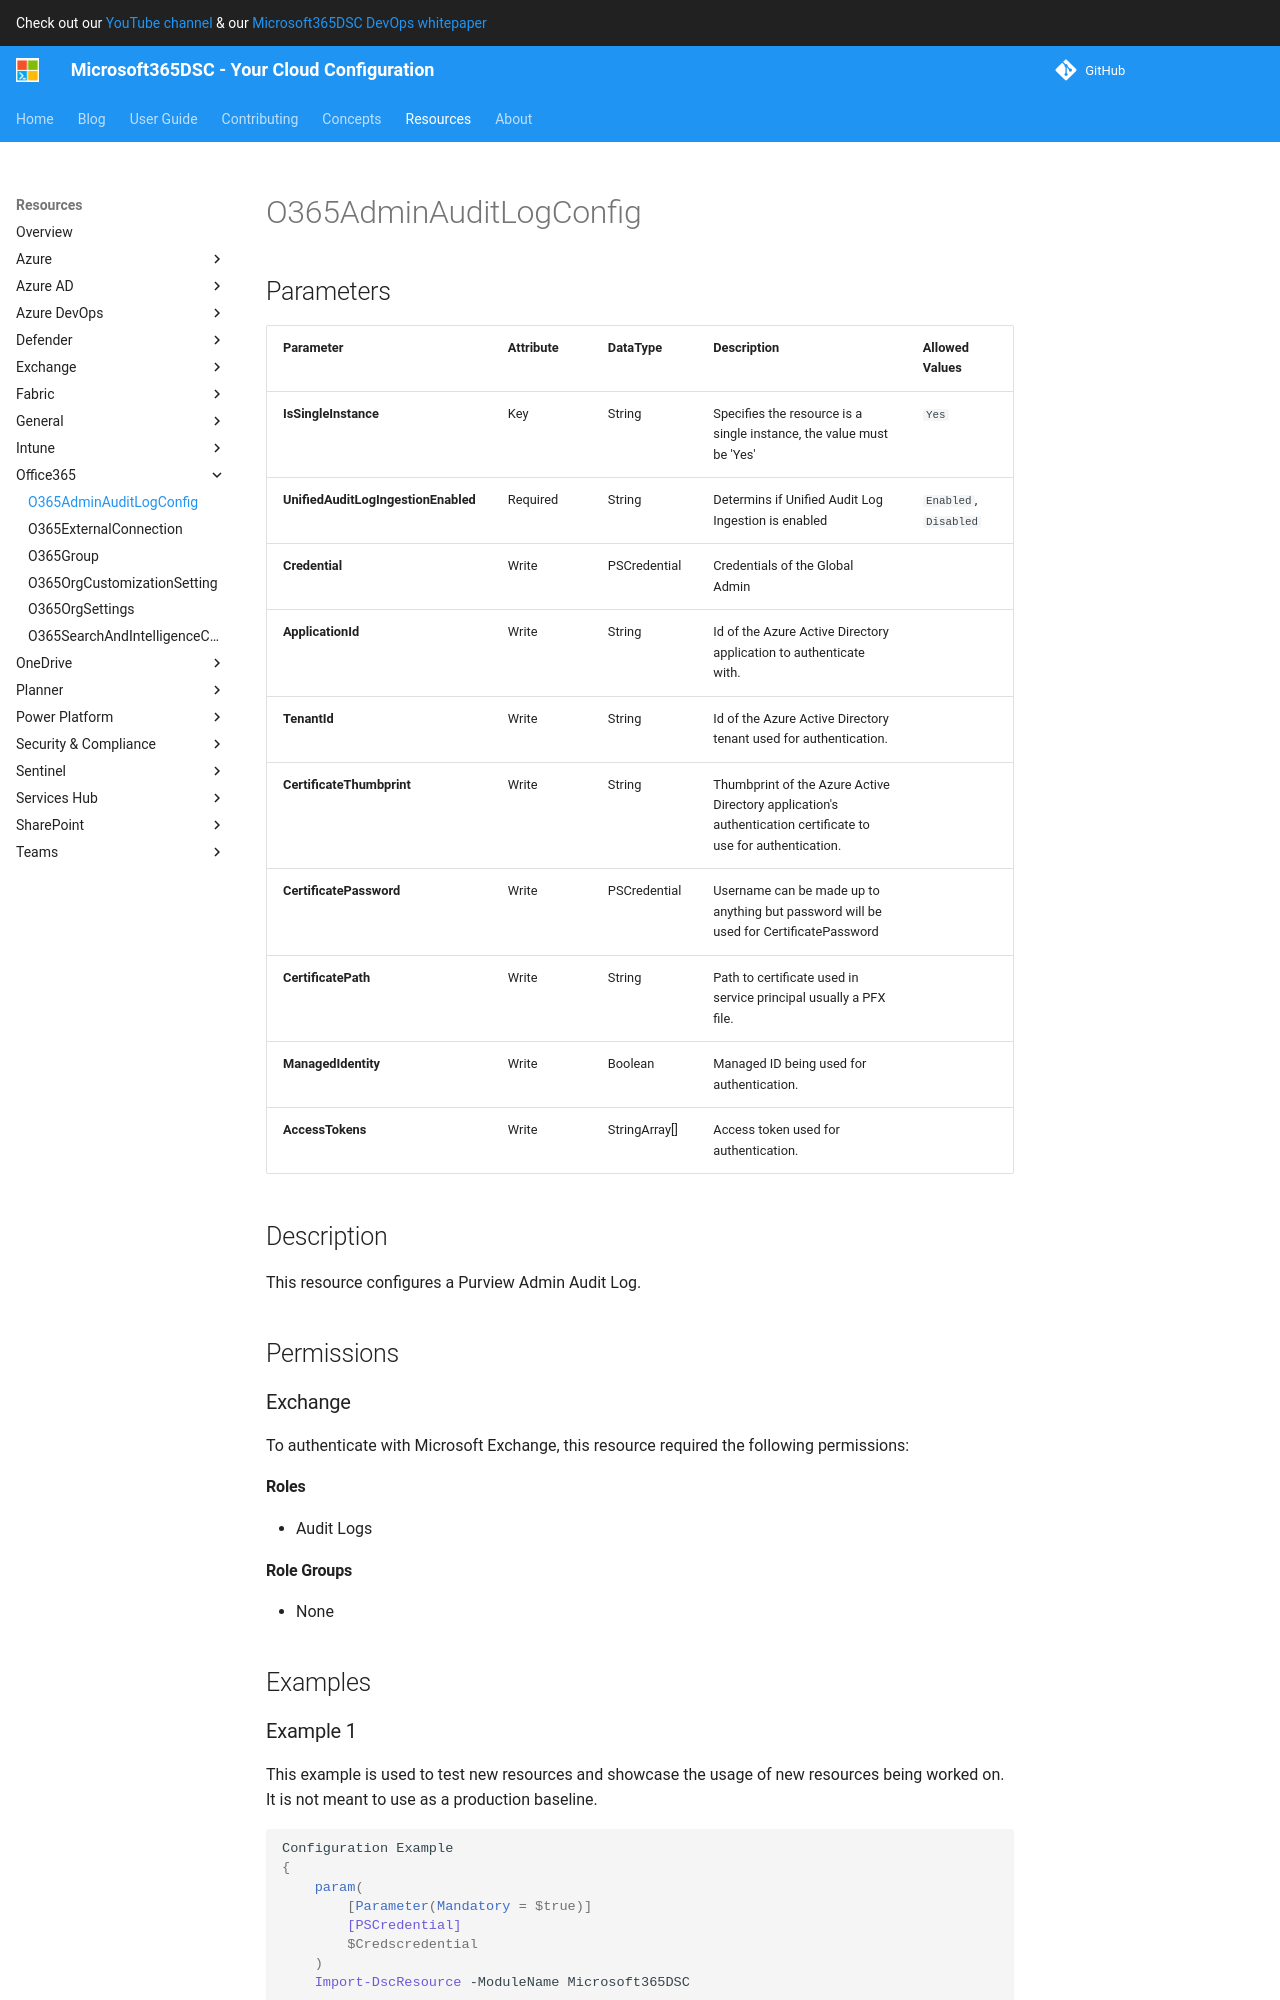

repository: microsoft/Microsoft365DSC · page: resources/office365/O365AdminAuditLogConfig/index.html · generator: mkdocs

# O365AdminAuditLogConfig

## Parameters

| Parameter | Attribute | DataType | Description | Allowed Values |
| --- | --- | --- | --- | --- |
| **IsSingleInstance** | Key | String | Specifies the resource is a single instance, the value must be 'Yes' | `Yes` |
| **Ensure** | Write | String | 'Present' is the only value accepted. | `Present` |
| **UnifiedAuditLogIngestionEnabled** | Required | String | Determins if Unified Audit Log Ingestion is enabled | `Enabled`, `Disabled` |
| **Credential** | Write | PSCredential | Credentials of the Global Admin | |
| **ApplicationId** | Write | String | Id of the Azure Active Directory application to authenticate with. | |
| **TenantId** | Write | String | Id of the Azure Active Directory tenant used for authentication. | |
| **CertificateThumbprint** | Write | String | Thumbprint of the Azure Active Directory application's authentication certificate to use for authentication. | |
| **CertificatePassword** | Write | PSCredential | Username can be made up to anything but password will be used for CertificatePassword | |
| **CertificatePath** | Write | String | Path to certificate used in service principal usually a PFX file. | |
| **ManagedIdentity** | Write | Boolean | Managed ID being used for authentication. | |
| **AccessTokens** | Write | StringArray[] | Access token used for authentication. | |

## Description

This resource configures Security and Compliance Center Admin Audit Log.

## Permissions

### Exchange

To authenticate with Microsoft Exchange, this resource required the following permissions:

#### Roles

- Audit Logs

#### Role Groups

- None

## Examples
